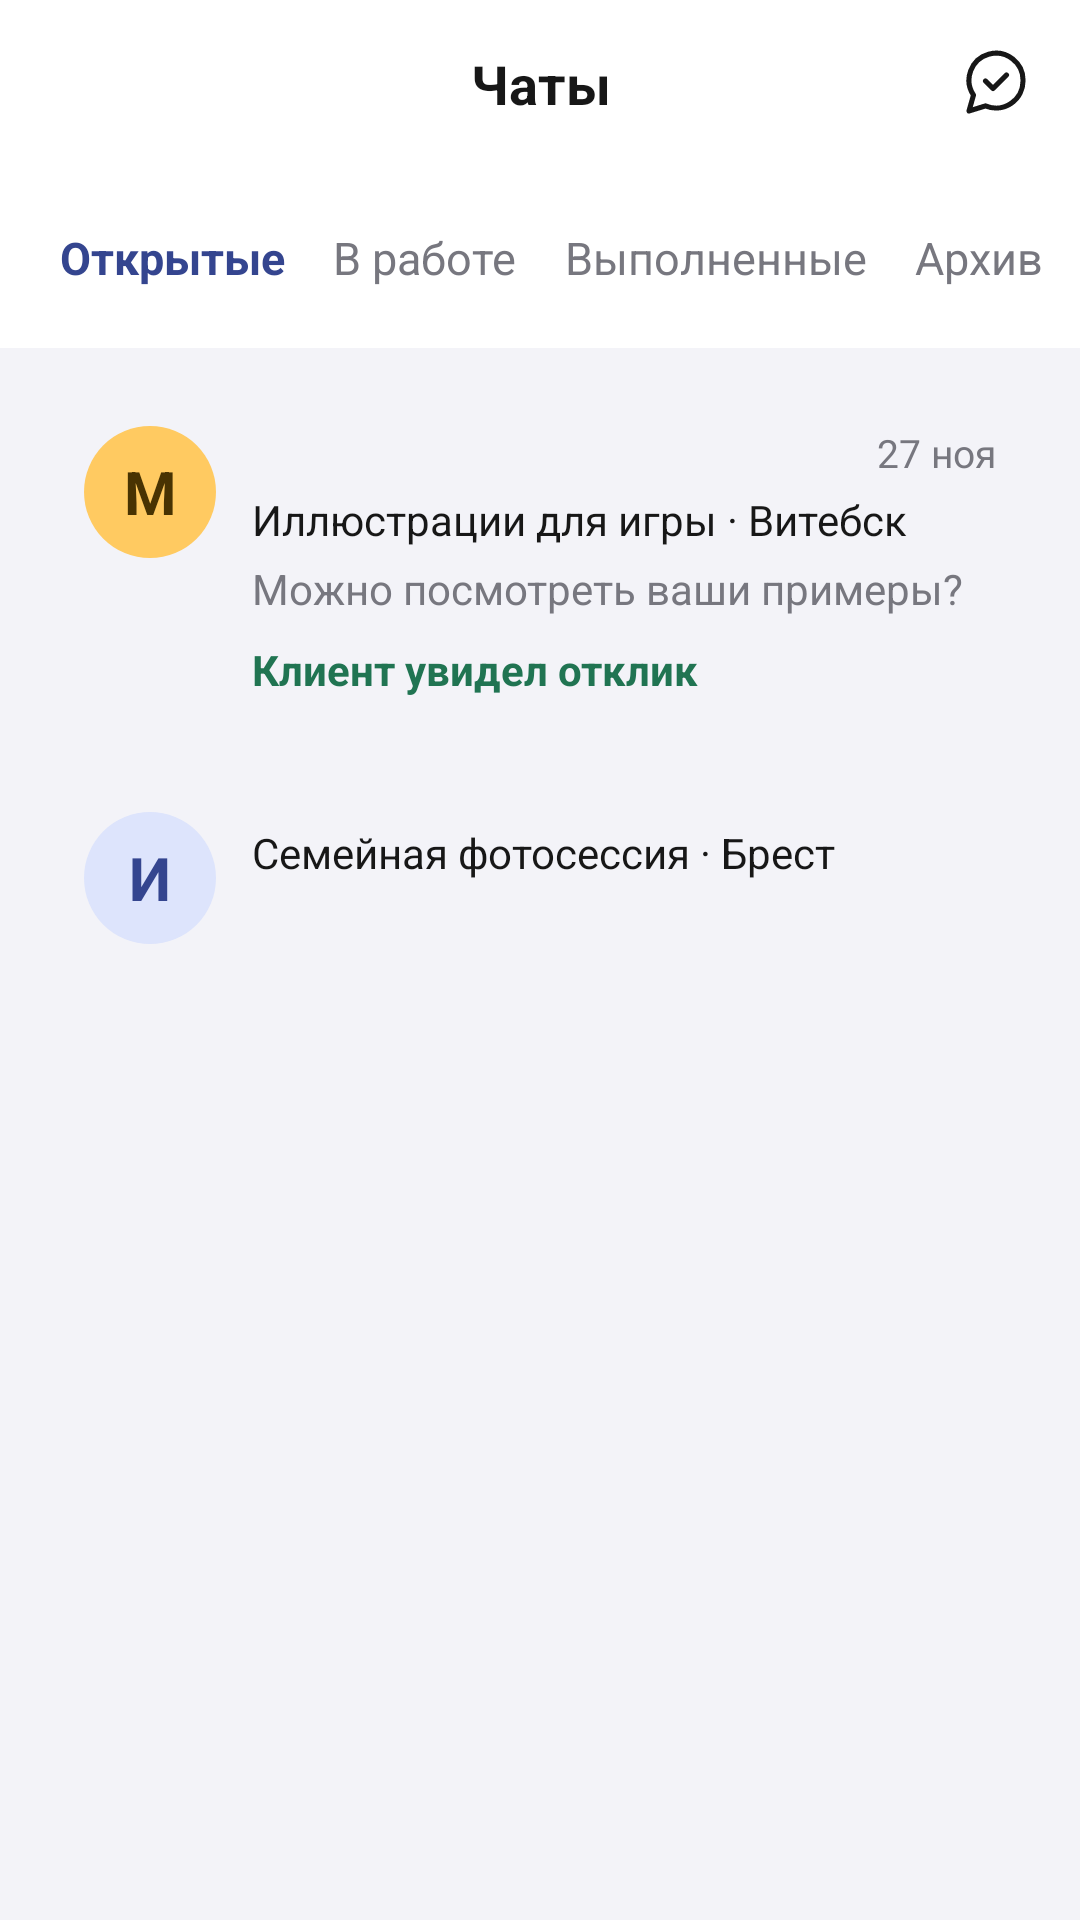

Here is an Android app screen rendered from its layout file. Give the layout XML and the strings, colors and styles it references.
<!-- AndroidManifest.xml: application theme Theme.Kursach -->
<!-- res/layout/page_chats.xml -->
<?xml version="1.0" encoding="utf-8"?>
<LinearLayout xmlns:android="http://schemas.android.com/apk/res/android"
    android:layout_width="match_parent"
    android:layout_height="match_parent"
    android:background="#F3F3F8"
    android:orientation="vertical">

    <FrameLayout
        android:layout_width="match_parent"
        android:layout_height="wrap_content"
        android:background="@color/white">

        <TextView
            android:layout_width="match_parent"
            android:layout_height="wrap_content"
            android:accessibilityHeading="true"
            android:gravity="center"
            android:minHeight="56dp"
            android:paddingHorizontal="56dp"
            android:paddingVertical="12dp"
            android:text="@string/chats_title"
            android:textColor="@color/nav_active"
            android:textSize="18sp"
            android:textStyle="bold" />

        <ImageView
            android:layout_width="24dp"
            android:layout_height="24dp"
            android:layout_gravity="center_vertical|end"
            android:layout_marginEnd="16dp"
            android:importantForAccessibility="no"
            android:src="@drawable/ic_chats_check" />
    </FrameLayout>

    <HorizontalScrollView
        android:layout_width="match_parent"
        android:layout_height="wrap_content"
        android:background="@color/white"
        android:fillViewport="true"
        android:scrollbars="none">

        <LinearLayout
            android:layout_width="wrap_content"
            android:layout_height="wrap_content"
            android:orientation="horizontal"
            android:paddingHorizontal="12dp"
            android:paddingVertical="8dp">

            <TextView
                style="@style/ChatsTab"
                android:background="@drawable/segmented_selected"
                android:backgroundTint="#ECEEF9"
                android:text="@string/chats_open"
                android:textColor="#34458F"
                android:textStyle="bold" />

            <TextView
                style="@style/ChatsTab"
                android:text="@string/chats_in_progress" />

            <TextView
                style="@style/ChatsTab"
                android:text="@string/chats_completed" />

            <TextView
                style="@style/ChatsTab"
                android:text="@string/chats_archive" />
        </LinearLayout>
    </HorizontalScrollView>

    <ScrollView
        android:layout_width="match_parent"
        android:layout_height="0dp"
        android:layout_weight="1"
        android:scrollbars="none">

        <LinearLayout
            android:layout_width="match_parent"
            android:layout_height="wrap_content"
            android:orientation="vertical"
            android:paddingHorizontal="12dp"
            android:paddingVertical="10dp">

            <LinearLayout style="@style/ChatsCard">

                <TextView
                    style="@style/ChatsAvatar"
                    android:text="@string/chats_first_initial" />

                <LinearLayout style="@style/ChatsCardInfo">

                    <LinearLayout
                        android:layout_width="match_parent"
                        android:layout_height="wrap_content"
                        android:gravity="center_vertical"
                        android:orientation="horizontal">

                        <TextView
                            style="@style/ChatsName"
                            android:layout_width="0dp"
                            android:layout_weight="1"
                            android:text="@string/chats_first_name" />

                        <TextView
                            android:layout_width="wrap_content"
                            android:layout_height="wrap_content"
                            android:layout_marginStart="8dp"
                            android:text="@string/chats_first_date"
                            android:textColor="@color/nav_inactive"
                            android:textSize="13sp" />
                    </LinearLayout>

                    <TextView
                        style="@style/ChatsLine"
                        android:text="@string/chats_first_order" />

                    <TextView
                        style="@style/ChatsLine"
                        android:text="@string/chats_first_preview"
                        android:textColor="@color/nav_inactive" />

                    <TextView
                        style="@style/ChatsLine"
                        android:layout_marginTop="8dp"
                        android:text="@string/chats_first_status"
                        android:textColor="#207452"
                        android:textStyle="bold" />
                </LinearLayout>
            </LinearLayout>

            <LinearLayout
                style="@style/ChatsCard"
                android:layout_marginTop="6dp">

                <TextView
                    style="@style/ChatsAvatar"
                    android:backgroundTint="#DDE4FC"
                    android:text="@string/chats_second_initial"
                    android:textColor="#34458F" />

                <LinearLayout style="@style/ChatsCardInfo">

                    <TextView
                        style="@style/ChatsName"
                        android:text="@string/chats_second_name" />

                    <TextView
                        style="@style/ChatsLine"
                        android:text="@string/chats_second_order" />
                </LinearLayout>
            </LinearLayout>
        </LinearLayout>
    </ScrollView>
</LinearLayout>
<!-- resources referenced by this layout -->
<resources>
  <color name="nav_active">#171717</color>
  <color name="nav_inactive">#77777F</color>
  <color name="white">#FFFFFFFF</color>
  <string name="chats_archive">Архив</string>
  <string name="chats_completed">Выполненные</string>
  <string name="chats_first_date">27 ноя</string>
  <string name="chats_first_initial">М</string>
  <string name="chats_first_name">Маша</string>
  <string name="chats_first_order">Иллюстрации для игры · Витебск</string>
  <string name="chats_first_preview">Можно посмотреть ваши примеры?</string>
  <string name="chats_first_status">Клиент увидел отклик</string>
  <string name="chats_in_progress">В работе</string>
  <string name="chats_open">Открытые</string>
  <string name="chats_second_initial">И</string>
  <string name="chats_second_name">Игорь</string>
  <string name="chats_second_order">Семейная фотосессия · Брест</string>
  <string name="chats_title">Чаты</string>
  <style name="ChatsAvatar">
          <item name="android:layout_width">44dp</item>
          <item name="android:layout_height">44dp</item>
          <item name="android:background">@drawable/chat_avatar_background</item>
          <item name="android:gravity">center</item>
          <item name="android:importantForAccessibility">no</item>
          <item name="android:textColor">#483302</item>
          <item name="android:textSize">20sp</item>
          <item name="android:textStyle">bold</item>
      </style>
  <style name="ChatsCard">
          <item name="android:layout_width">match_parent</item>
          <item name="android:layout_height">wrap_content</item>
          <item name="android:background">@drawable/rounded_white</item>
          <item name="android:baselineAligned">false</item>
          <item name="android:orientation">horizontal</item>
          <item name="android:padding">16dp</item>
      </style>
  <style name="ChatsCardInfo">
          <item name="android:layout_width">0dp</item>
          <item name="android:layout_height">wrap_content</item>
          <item name="android:layout_marginStart">12dp</item>
          <item name="android:layout_weight">1</item>
          <item name="android:orientation">vertical</item>
      </style>
  <style name="ChatsLine">
          <item name="android:layout_width">match_parent</item>
          <item name="android:layout_height">wrap_content</item>
          <item name="android:layout_marginTop">4dp</item>
          <item name="android:ellipsize">end</item>
          <item name="android:maxLines">1</item>
          <item name="android:textColor">@color/nav_active</item>
          <item name="android:textSize">14sp</item>
      </style>
  <style name="ChatsName" parent="ChatsLine">
          <item name="android:layout_marginTop">0dp</item>
          <item name="android:textSize">17sp</item>
          <item name="android:textStyle">bold</item>
      </style>
  <style name="ChatsTab">
          <item name="android:layout_width">wrap_content</item>
          <item name="android:layout_height">wrap_content</item>
          <item name="android:layout_weight">1</item>
          <item name="android:gravity">center</item>
          <item name="android:minHeight">44dp</item>
          <item name="android:paddingHorizontal">8dp</item>
          <item name="android:paddingVertical">8dp</item>
          <item name="android:textColor">@color/nav_inactive</item>
          <item name="android:textSize">15sp</item>
      </style>
  <!-- drawable chat_avatar_background (drawable) -->
  <?xml version="1.0" encoding="utf-8"?>
  <shape xmlns:android="http://schemas.android.com/apk/res/android" android:shape="oval">
      <solid android:color="#FFCA61" />
  </shape>
</resources>
